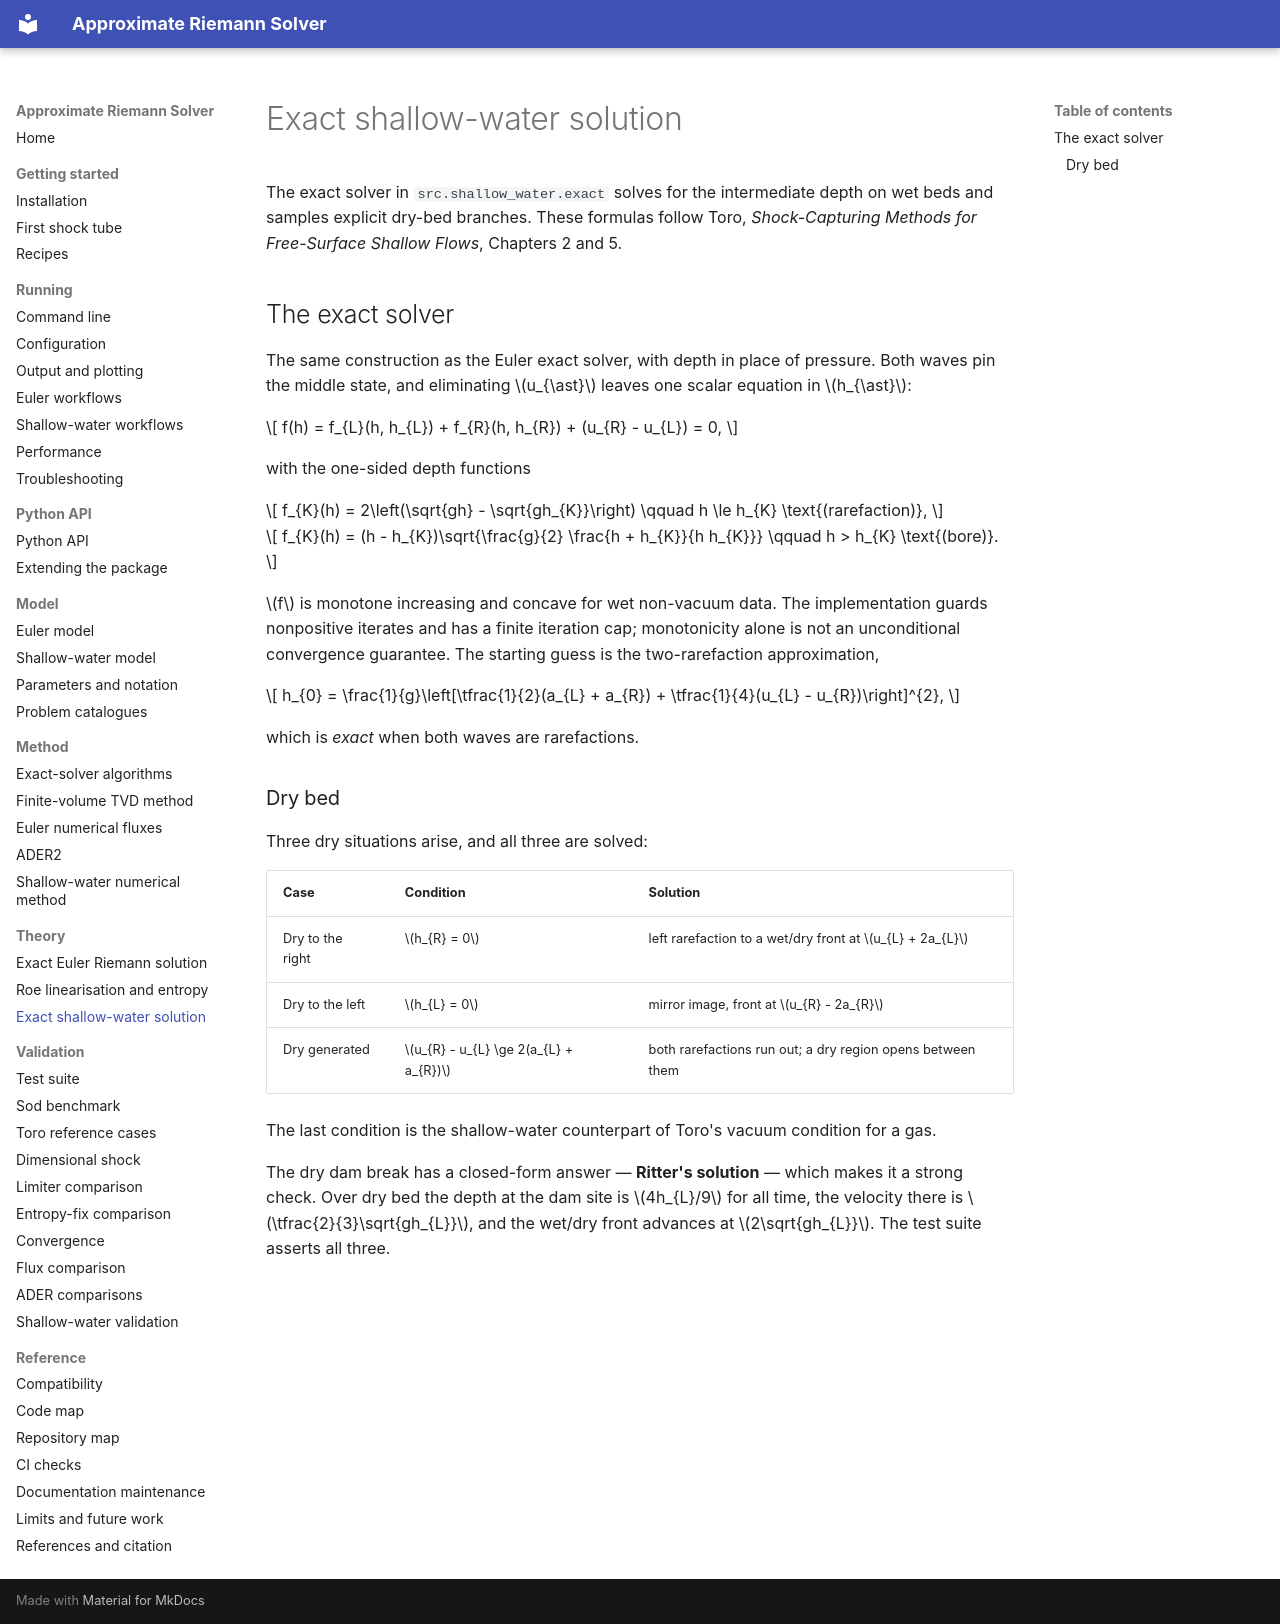

repository: mrodrig6/approximate_riemann_solver · page: theory/exact-shallow-water.html · generator: mkdocs

# Exact shallow-water solution

The exact solver in `src.shallow_water.exact` solves for the intermediate depth on wet
beds and samples explicit dry-bed branches. These formulas follow Toro, *Shock-Capturing
Methods for Free-Surface Shallow Flows*, Chapters 2 and 5.

## The exact solver

The same construction as the Euler exact solver, with depth in place of pressure. Both
waves pin the middle state, and eliminating $u_{\ast}$ leaves one scalar equation in
$h_{\ast}$:

$$
f(h) = f_{L}(h, h_{L}) + f_{R}(h, h_{R}) + (u_{R} - u_{L}) = 0,
$$

with the one-sided depth functions

$$
f_{K}(h) = 2\left(\sqrt{gh} - \sqrt{gh_{K}}\right) \qquad h \le h_{K} \text{(rarefaction)},
$$

$$
f_{K}(h) = (h - h_{K})\sqrt{\frac{g}{2} \frac{h + h_{K}}{h h_{K}}} \qquad h > h_{K} \text{(bore)}.
$$

$f$ is monotone increasing and concave for wet non-vacuum data. The implementation
guards nonpositive iterates and has a finite iteration cap; monotonicity alone is not an
unconditional convergence guarantee. The starting guess is the two-rarefaction
approximation,

$$
h_{0} = \frac{1}{g}\left[\tfrac{1}{2}(a_{L} + a_{R}) + \tfrac{1}{4}(u_{L} - u_{R})\right]^{2},
$$

which is *exact* when both waves are rarefactions.

### Dry bed

Three dry situations arise, and all three are solved:

| Case             | Condition                            | Solution                                                   |
| ---------------- | ------------------------------------ | ---------------------------------------------------------- |
| Dry to the right | $h_{R} = 0$                          | left rarefaction to a wet/dry front at $u_{L} + 2a_{L}$    |
| Dry to the left  | $h_{L} = 0$                          | mirror image, front at $u_{R} - 2a_{R}$                    |
| Dry generated    | $u_{R} - u_{L} \ge 2(a_{L} + a_{R})$ | both rarefactions run out; a dry region opens between them |

The last condition is the shallow-water counterpart of Toro's vacuum condition for a
gas.

The dry dam break has a closed-form answer — **Ritter's solution** — which makes it a
strong check. Over dry bed the depth at the dam site is $4h_{L}/9$ for all time, the
velocity there is $\tfrac{2}{3}\sqrt{gh_{L}}$, and the wet/dry front advances at
$2\sqrt{gh_{L}}$. The test suite asserts all three.
